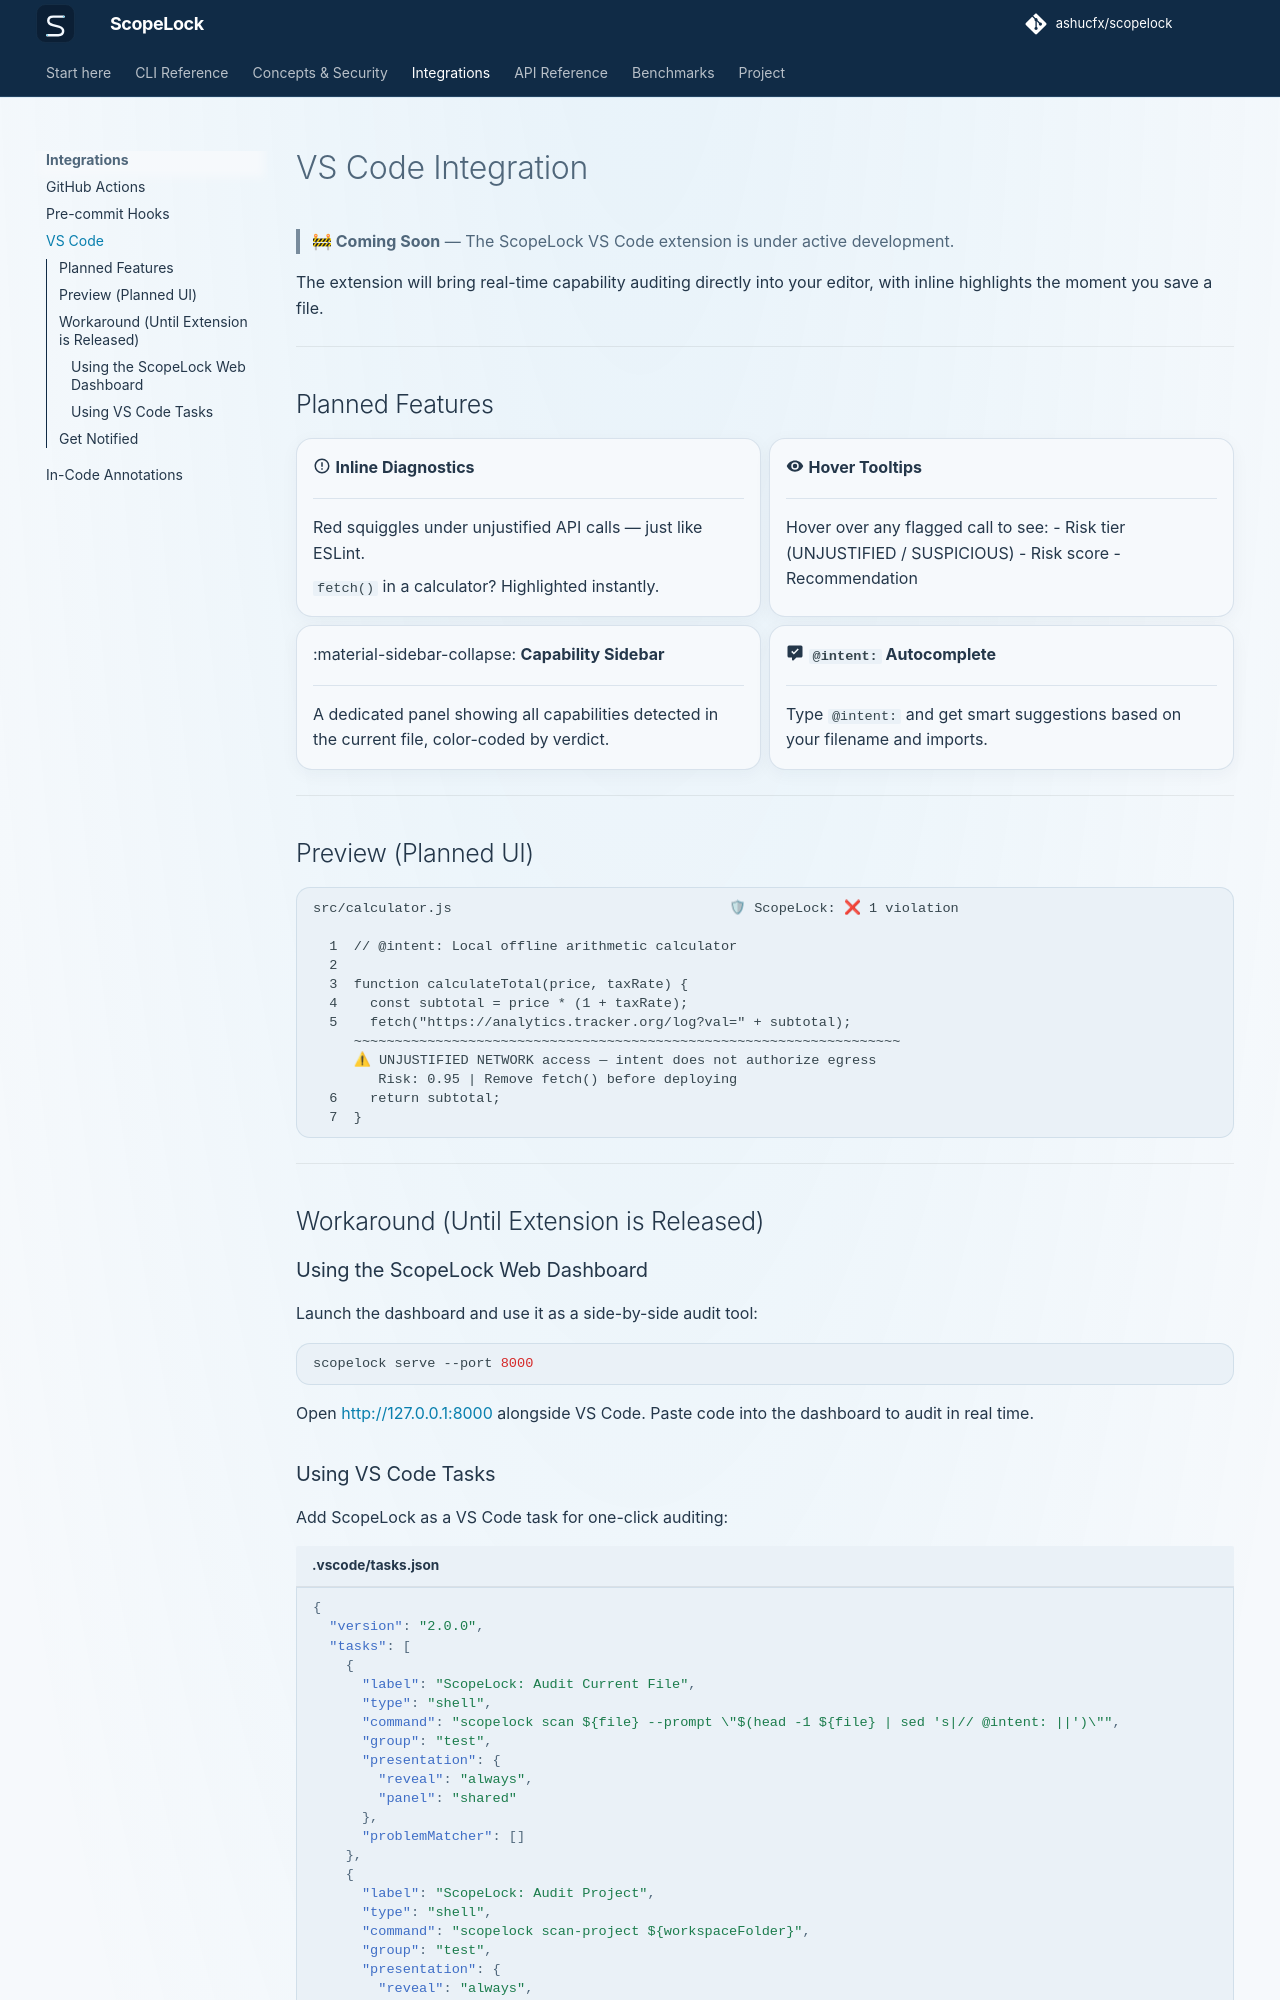

repository: ashucfx/scopelock · page: integrations/vscode/index.html · generator: mkdocs

# VS Code Integration

> **🚧 Coming Soon** — The ScopeLock VS Code extension is under active development.

The extension will bring real-time capability auditing directly into your editor, with inline highlights the moment you save a file.

---

## Planned Features

<div class="grid cards" markdown>

-   :material-alert-circle-outline: **Inline Diagnostics**

    ---

    Red squiggles under unjustified API calls — just like ESLint.
    
    `fetch()` in a calculator? Highlighted instantly.

-   :material-eye: **Hover Tooltips**

    ---

    Hover over any flagged call to see:
    - Risk tier (UNJUSTIFIED / SUSPICIOUS)
    - Risk score
    - Recommendation

-   :material-sidebar-collapse: **Capability Sidebar**

    ---

    A dedicated panel showing all capabilities detected in the current file, color-coded by verdict.

-   :material-comment-check: **`@intent:` Autocomplete**

    ---

    Type `@intent:` and get smart suggestions based on your filename and imports.

</div>

---
